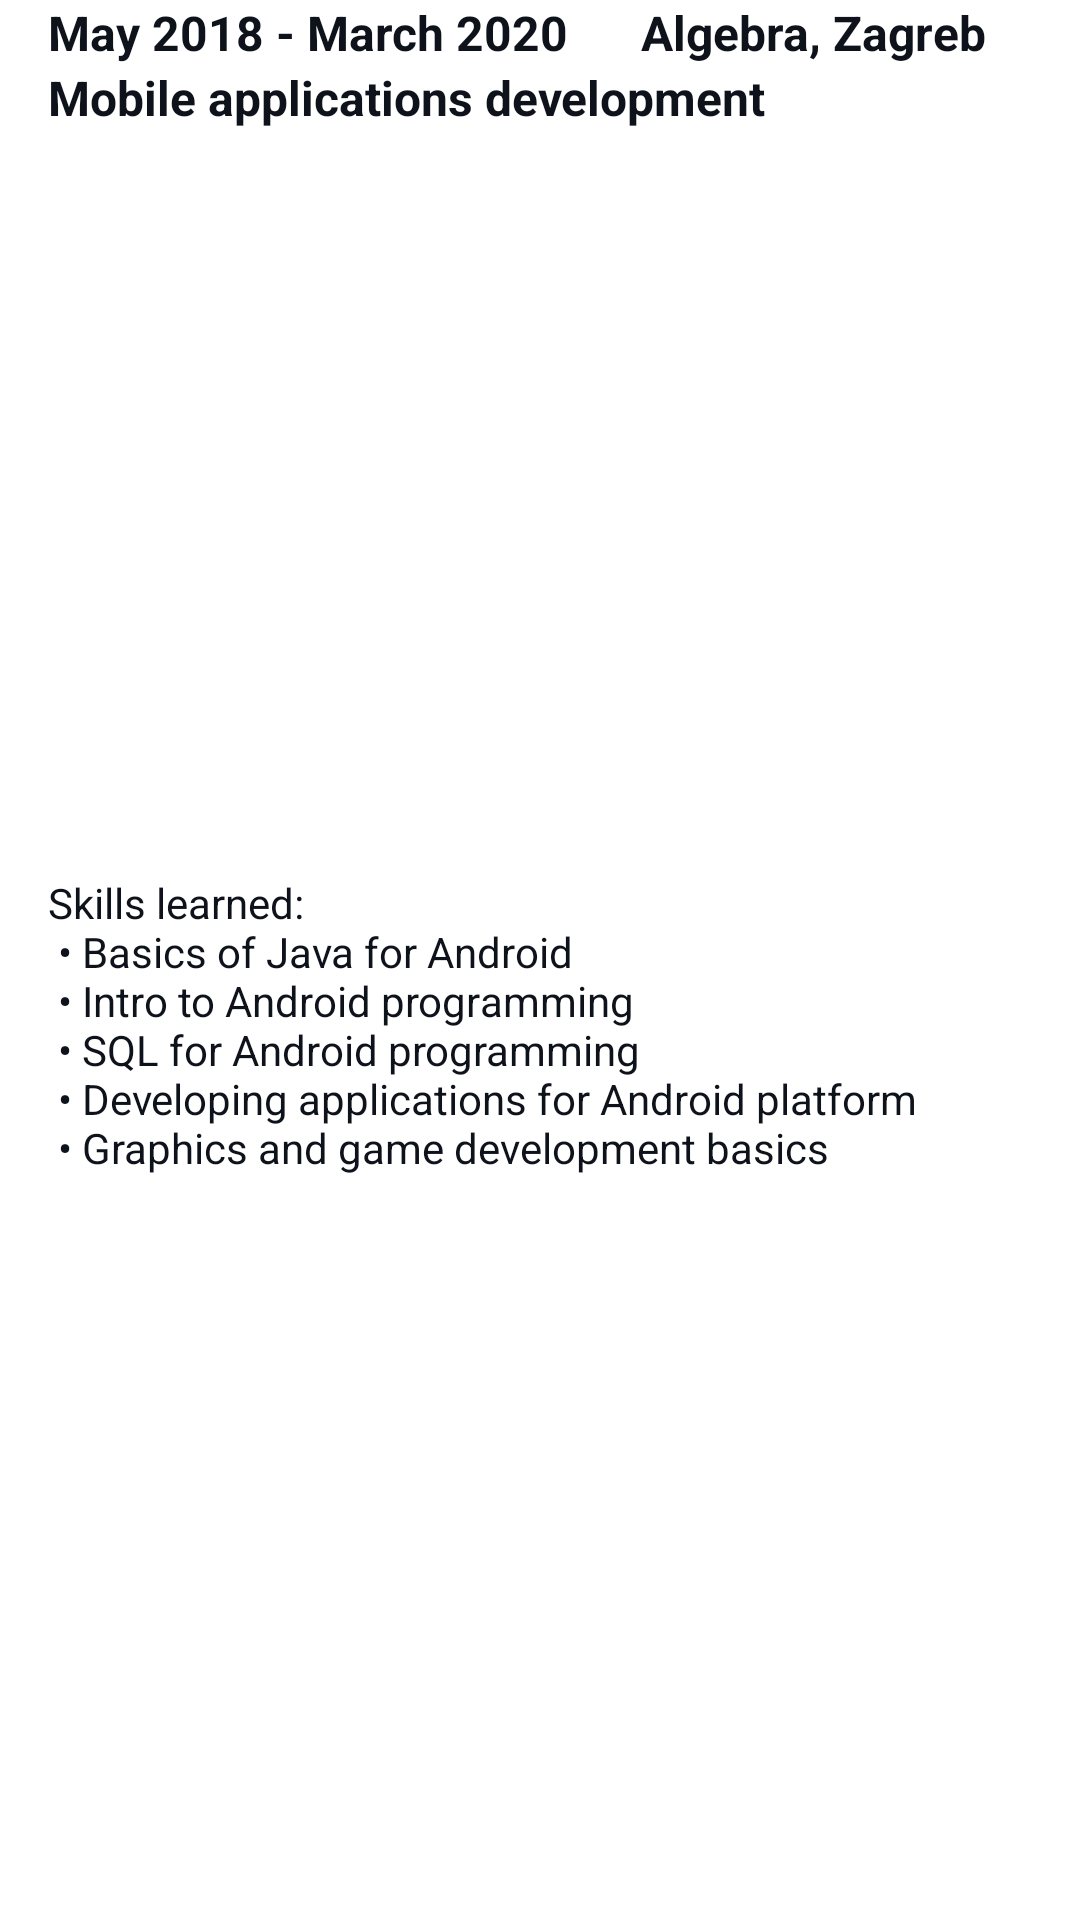

The Android layout XML behind this screen, and the referenced resources:
<!-- AndroidManifest.xml: application theme Theme.CurriculumVitae -->
<!-- res/layout/school1.xml -->
<?xml version="1.0" encoding="utf-8"?>
<androidx.constraintlayout.widget.ConstraintLayout xmlns:android="http://schemas.android.com/apk/res/android"
    xmlns:app="http://schemas.android.com/apk/res-auto"
    android:layout_width="match_parent"
    android:layout_height="match_parent">

    <TextView
        android:id="@+id/tvEducationDuration1"
        style="@style/TextViewDuration"
        android:text="@string/education1_duration"
        app:layout_constraintBottom_toBottomOf="@id/tvEducationName1"
        app:layout_constraintHorizontal_chainStyle="packed"
        app:layout_constraintLeft_toLeftOf="parent"
        app:layout_constraintRight_toLeftOf="@id/tvEducationName1"
        app:layout_constraintTop_toTopOf="@id/tvEducationName1" />

    <TextView
        android:id="@+id/tvEducationName1"
        style="@style/CardViewName"
        android:text="@string/education1_name"
        app:layout_constraintLeft_toRightOf="@id/tvEducationDuration1"
        app:layout_constraintRight_toRightOf="parent"
        app:layout_constraintBottom_toTopOf="@id/tvEducationDescription1"
        app:layout_constraintTop_toTopOf="parent" />

    <TextView
        android:id="@+id/tvEducationDescription1"
        style="@style/CardViewDescription"
        android:text="@string/education1_description"
        app:layout_constraintLeft_toLeftOf="parent"
        app:layout_constraintRight_toRightOf="parent"
        app:layout_constraintBottom_toTopOf="@id/tvEducationDescription1"
        app:layout_constraintTop_toBottomOf="@id/tvEducationDuration1" />

    <TextView
        android:id="@+id/tvEducationSkills1"
        style="@style/CardViewDetails"
        android:text="@string/education1_skills"
        app:layout_constraintLeft_toLeftOf="parent"
        app:layout_constraintRight_toRightOf="parent"
        app:layout_constraintBottom_toBottomOf="parent"
        app:layout_constraintTop_toBottomOf="@id/tvEducationDescription1" />

</androidx.constraintlayout.widget.ConstraintLayout>
<!-- resources referenced by this layout -->
<resources>
  <string name="education1_description">Mobile applications development</string>
  <string name="education1_duration">May 2018 - March 2020</string>
  <string name="education1_name">Algebra, Zagreb</string>
  <string name="education1_skills">Skills learned:\n • Basics of Java for Android\n • Intro to Android programming\n • SQL for Android programming\n • Developing applications for Android platform\n • Graphics and game development basics</string>
  <style name="CardViewDescription">
          <item name="android:layout_width">match_parent</item>
          <item name="android:layout_height">wrap_content</item>
          <item name="android:layout_marginBottom">8dp</item>
          <item name="android:layout_marginTop">8dp</item>
          <item name="android:layout_marginStart">16dp</item>
          <item name="android:textColor">@color/black</item>
          <item name="android:textSize">16sp</item>
          <item name="android:textStyle">bold</item>
      </style>
  <style name="CardViewDetails">
          <item name="android:layout_width">match_parent</item>
          <item name="android:layout_height">wrap_content</item>
          <item name="android:layout_marginBottom">8dp</item>
          <item name="android:layout_marginTop">8dp</item>
          <item name="android:layout_marginStart">16dp</item>
          <item name="android:textColor">@color/black</item>
      </style>
  <style name="CardViewName">
          <item name="android:layout_width">0dp</item>
          <item name="android:layout_height">wrap_content</item>
          <item name="android:layout_margin">8dp</item>
          <item name="android:textColor">@color/black</item>
          <item name="android:textSize">16sp</item>
          <item name="android:textStyle">bold</item>
      </style>
  <style name="TextViewDuration">
          <item name="android:layout_width">wrap_content</item>
          <item name="android:layout_height">wrap_content</item>
          <item name="android:layout_margin">16dp</item>
          <item name="android:textColor">@color/black</item>
          <item name="android:textSize">16sp</item>
          <item name="android:textStyle">bold</item>
      </style>
  <style name="Theme.CurriculumVitae" parent="Theme.MaterialComponents.DayNight.NoActionBar">
          
          <item name="colorPrimary">@color/blue</item>
          
          <item name="colorSecondary">@color/gray</item>
          <item name="colorOnSecondary">@color/black</item>
          
          <item name="android:statusBarColor" tools:targetApi="l">@color/blue</item>
          
      </style>
  <color name="black">#FF0E121B</color>
  <color name="blue">#FF296D98</color>
  <color name="gray">#B9C1D3</color>
</resources>
